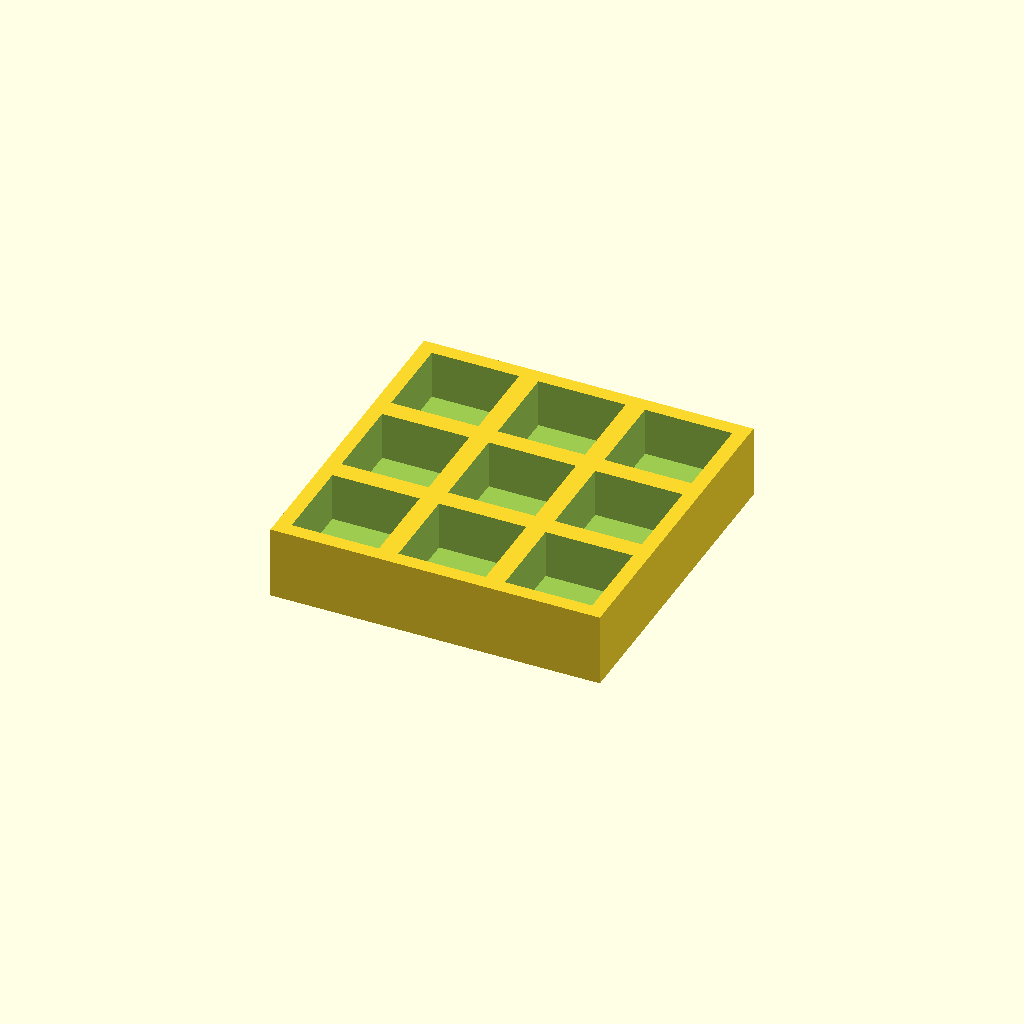
Cell 1: the model at its default parameters.
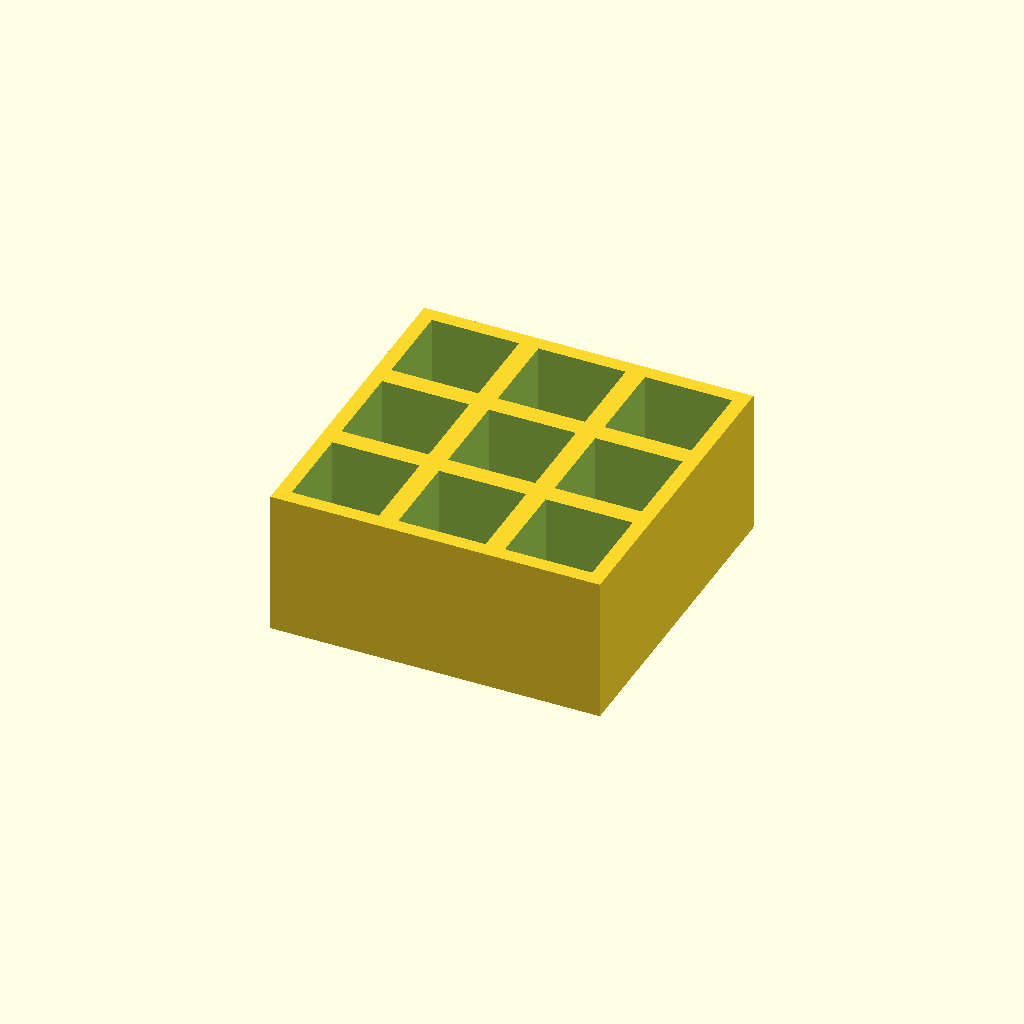
Cell 2: the same model with thickness = 30.
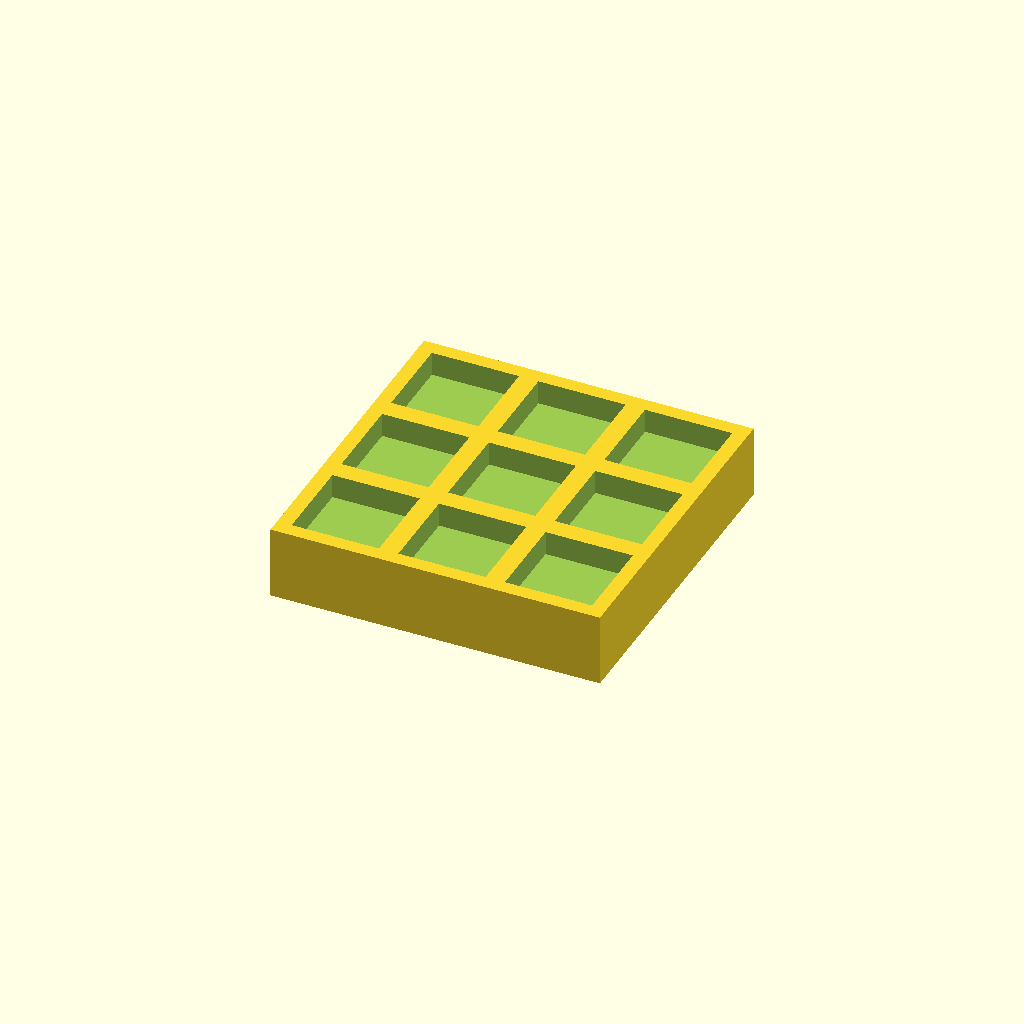
Cell 3: floor_t = 10 (everything else at default).
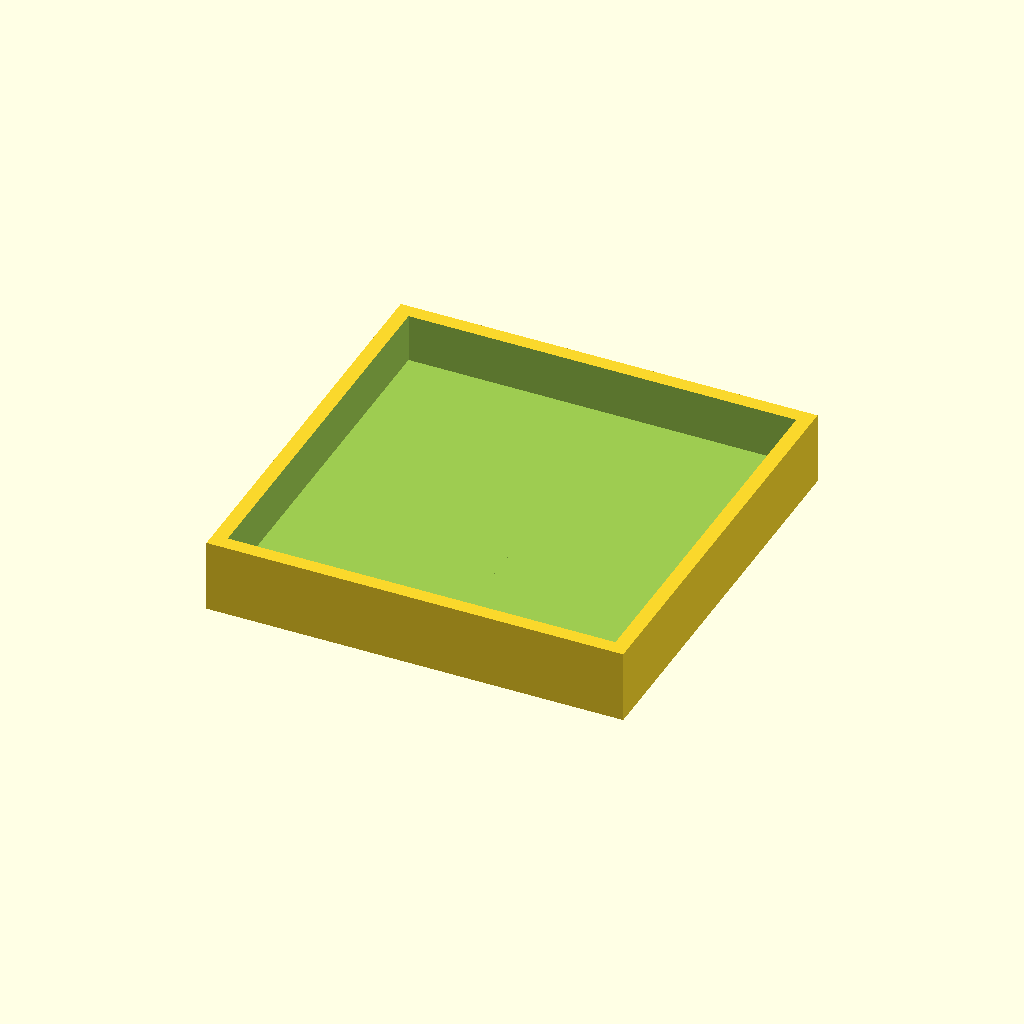
Cell 4: pocket = 36 (everything else at default).
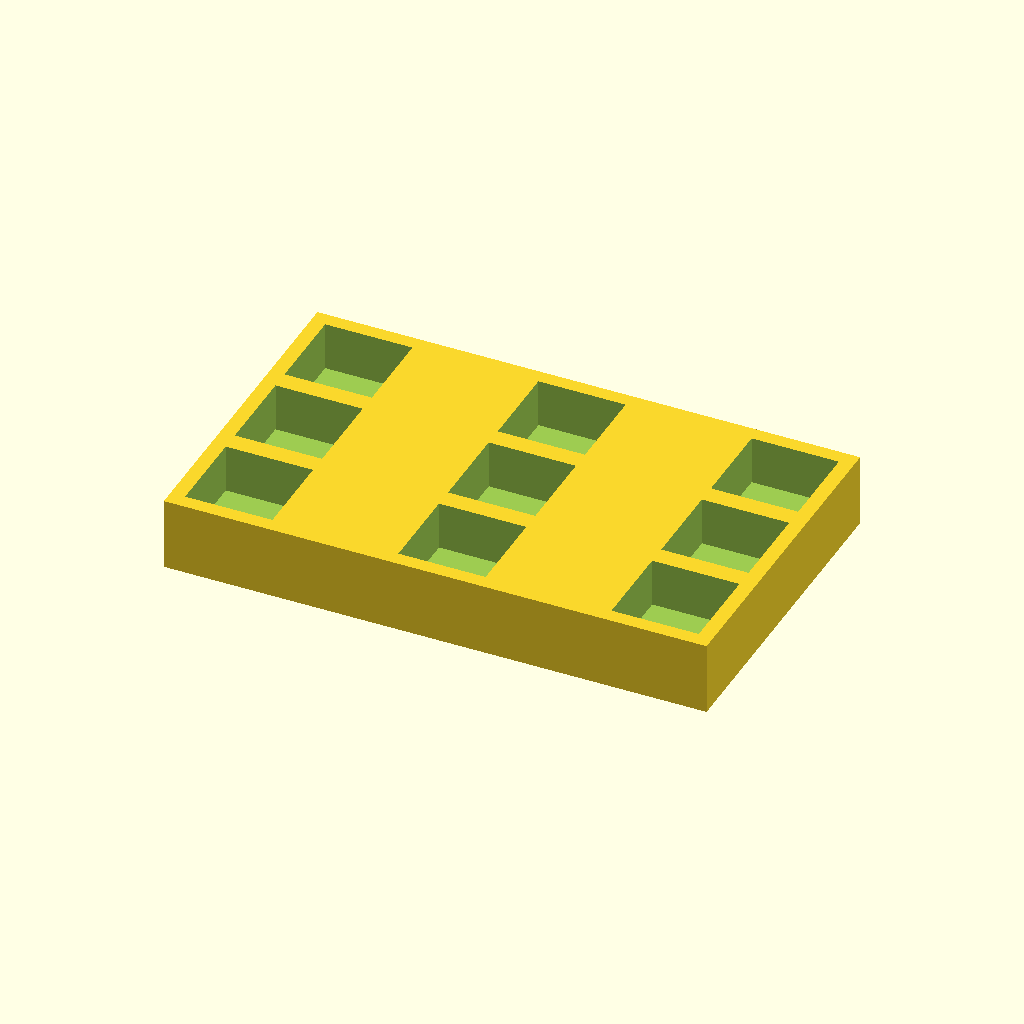
Cell 5 — pitch_x set to 44, the other parameters unchanged.
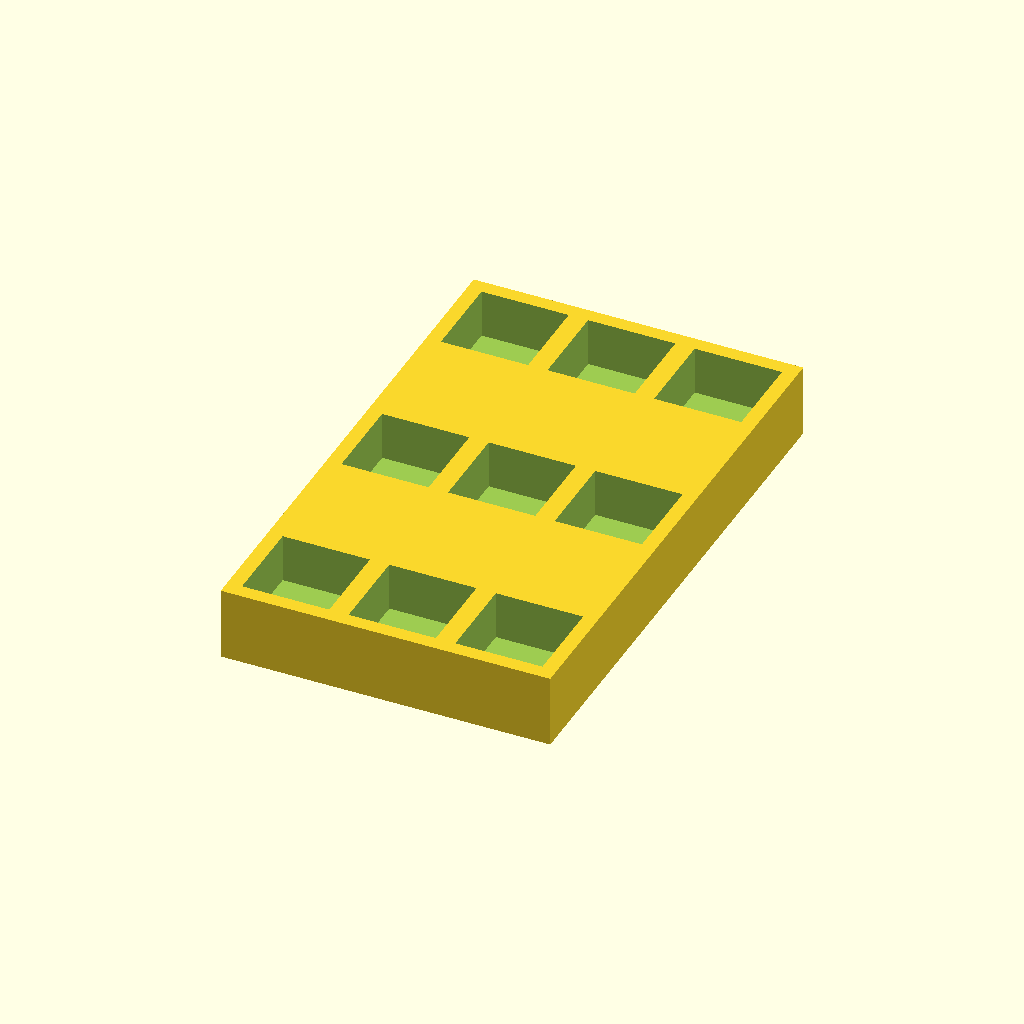
Cell 6 — pitch_y set to 44, the other parameters unchanged.
One fixed orthographic camera (rotation 55°, 0°, 25°; colour scheme Cornfield) for every cell.
The OpenSCAD source (optional_data/data/place1/pocketplates/part_0112.scad):
$fn = 32;

// ----------------------------------------------------------------------
// Pocket plate 68 x 68 x 15
// 3 x 3 pockets 18 mm square, 10 mm deep
// ----------------------------------------------------------------------

// --- parameters (mm) ---
thickness = 15;  // plate thickness
floor_t = 5;     // material left under each pocket
pocket = 18;     // pocket side length
pitch_x = 22;    // pocket pitch along X
pitch_y = 22;    // pocket pitch along Y
cols = 3;        // pockets per row
rows = 3;        // rows of pockets

// --- derived feature positions (mm) ---
depth = thickness - floor_t;        // = 10   pocket depth, down to the floor
span_x = (cols - 1) * pitch_x;      // = 44   distance between outer pockets
span_y = (rows - 1) * pitch_y;      // = 44   distance between outer pocket rows
origin_x = -span_x / 2;             // = -22   X of the first pocket
origin_y = -span_y / 2;             // = -22   Y of the first pocket
plate = [span_x + pocket + 6, span_y + pocket + 6, thickness];  // = [68, 68, 15]   overall size: pockets plus 3 mm of wall on each side
feature_centers = [
  [origin_x + 0 * pitch_x, origin_y + 0 * pitch_y],
  [origin_x + 1 * pitch_x, origin_y + 0 * pitch_y],
  [origin_x + 2 * pitch_x, origin_y + 0 * pitch_y],
  [origin_x + 0 * pitch_x, origin_y + 1 * pitch_y],
  [origin_x + 1 * pitch_x, origin_y + 1 * pitch_y],
  [origin_x + 2 * pitch_x, origin_y + 1 * pitch_y],
  [origin_x + 0 * pitch_x, origin_y + 2 * pitch_y],
  [origin_x + 1 * pitch_x, origin_y + 2 * pitch_y],
  [origin_x + 2 * pitch_x, origin_y + 2 * pitch_y]
];   // pocket centres, used verbatim by the cutter loop

// plate outline, then one pocket per centre in feature_centers
difference() {
  cube(plate, center = true);
  for (centre = feature_centers)
    translate([centre[0] - pocket / 2, centre[1] - pocket / 2, plate[2] / 2 - depth])
      cube([pocket, pocket, depth + 1]);  // centred on the declared pocket centre
}
Parameter table extracted from the source (name, type, default, range or options):
thickness: number, default 15
floor_t: number, default 5
pocket: number, default 18
pitch_x: number, default 22
pitch_y: number, default 22
cols: number, default 3
rows: number, default 3
